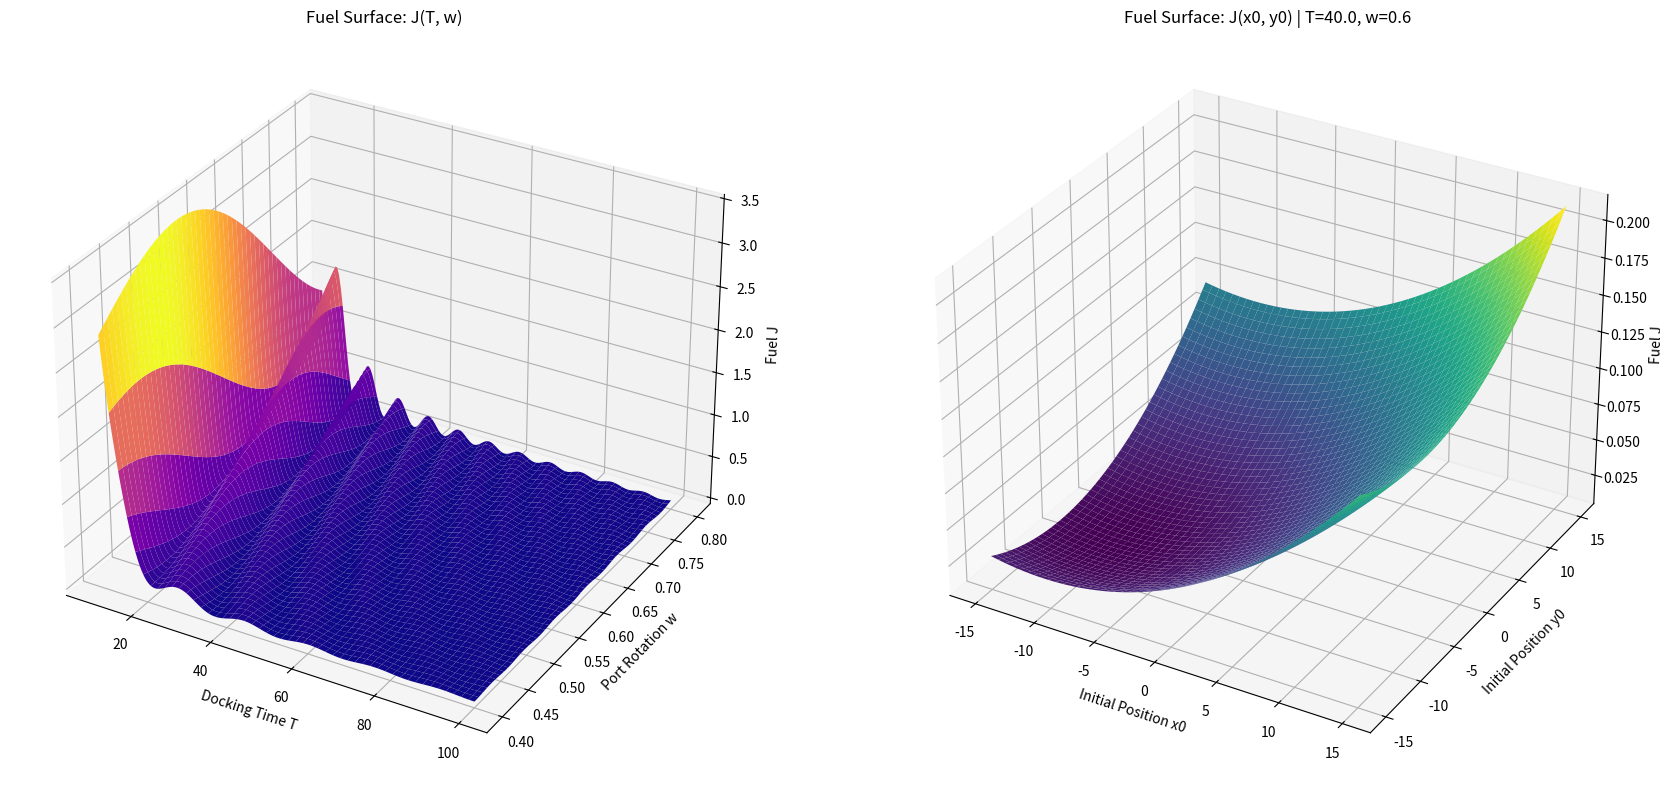

The script that saved this image:
import numpy as np
import matplotlib.pyplot as plt
from mpl_toolkits.mplot3d import Axes3D

# Parameters
x0, y0 = 10.0, 10.0
R = 1.0

T = np.linspace(10, 100, 200)
w = np.linspace(0.4, 0.8, 200)
TT, WW = np.meshgrid(T, w)

# Fully expanded formula
term1 = (12 / TT**3) * (
    R**2 + x0**2 + y0**2
    - 2*R*(x0*np.cos(WW*TT) + y0*np.sin(WW*TT))
)

term2 = (4 * WW**2 * R**2) / TT

term3 = (12 * WW * R / TT**2) * (
    y0*np.cos(WW*TT) - x0*np.sin(WW*TT)
)

J = term1 + term2 + term3

# =====================================================
# TWO SURFACES IN SAME FIGURE
# =====================================================

fig = plt.figure(figsize=(18,8))

# ---------------------------
# Surface 1: Fuel vs T and w
# ---------------------------
ax1 = fig.add_subplot(1,2,1, projection='3d')
ax1.plot_surface(TT, WW, J, cmap='plasma')
ax1.set_xlabel("Docking Time T")
ax1.set_ylabel("Port Rotation w")
ax1.set_zlabel("Fuel J")
ax1.set_title("Fuel Surface: J(T, w)")

# ---------------------------
# Surface 2: Fuel vs x0 and y0
# ---------------------------
# Fix T and w
T_fixed = 40.0
w_fixed = 0.6
x_vals = np.linspace(-15, 15, 200)
y_vals = np.linspace(-15, 15, 200)
X, Y = np.meshgrid(x_vals, y_vals)

term1_xy = (12 / T_fixed**3) * (
    R**2 + X**2 + Y**2
    - 2*R*(X*np.cos(w_fixed*T_fixed) + Y*np.sin(w_fixed*T_fixed))
)
term2_xy = (4 * w_fixed**2 * R**2) / T_fixed
term3_xy = (12 * w_fixed * R / T_fixed**2) * (
    Y*np.cos(w_fixed*T_fixed) - X*np.sin(w_fixed*T_fixed)
)
J_xy = term1_xy + term2_xy + term3_xy

ax2 = fig.add_subplot(1,2,2, projection='3d')
ax2.plot_surface(X, Y, J_xy, cmap='viridis')
ax2.set_xlabel("Initial Position x0")
ax2.set_ylabel("Initial Position y0")
ax2.set_zlabel("Fuel J")
ax2.set_title(f"Fuel Surface: J(x0, y0) | T={T_fixed}, w={w_fixed}")

plt.tight_layout()
plt.show()